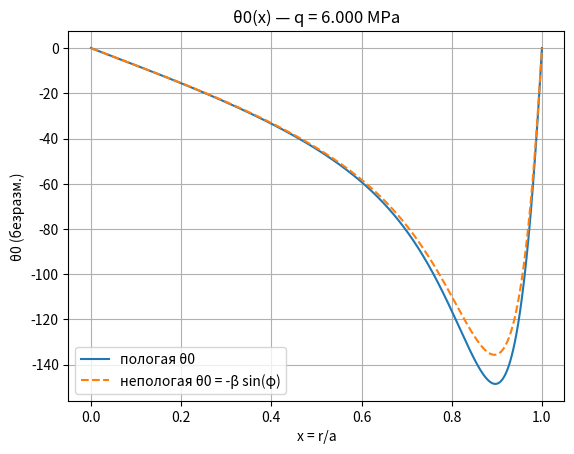
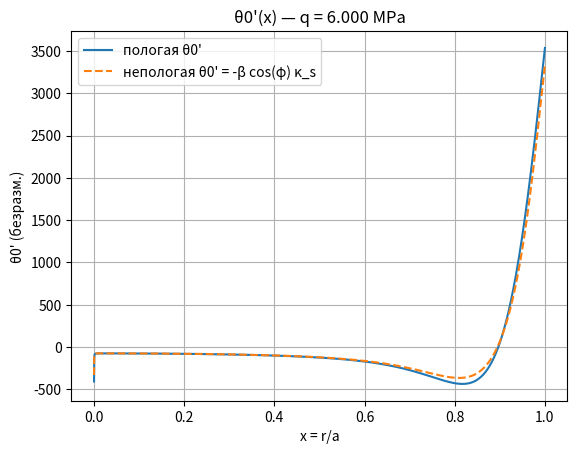
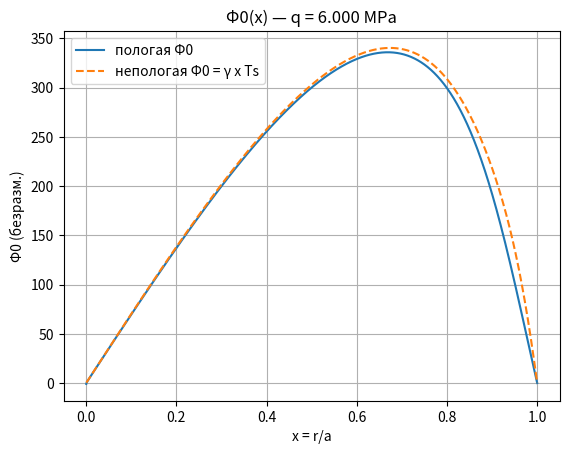
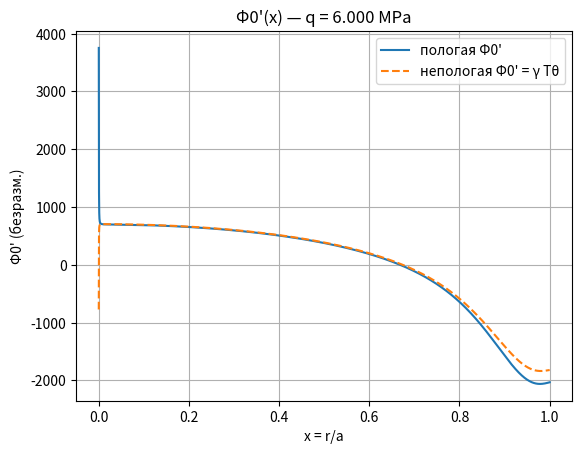
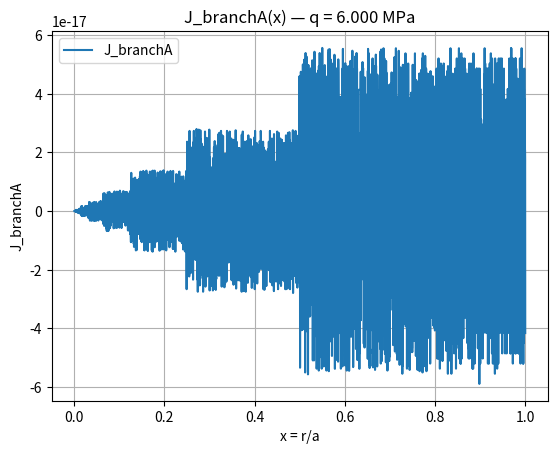
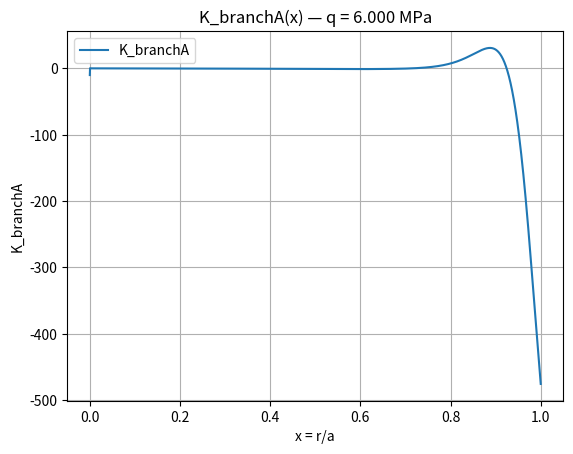

Write Python code to recreate these figures, in order.
# -*- coding: utf-8 -*-
"""
ПРОГРАММА ДЛЯ СРАВНЕНИЯ БЕЗРАЗМЕРНЫХ ФУНКЦИЙ
theta0, theta0', Phi0, Phi0'

Две осесимметричные предкритические системы:
1) Непологая (новая): y = [T_s, T_sn, M_s, u_r, u_z, phi]
   Обезразмеривание:
     T_s = T_s_dim/(E h),  u_r = u_r_dim/a,  u_z = u_z_dim/h,  qbar = q_dim*a/(E h)

   Исправленная геометрия пластины:
     r = x + u_r
     lambda_theta = r/x = 1 + u_r/x
     e_theta = u_r/x
     T_theta = nu*T_s + u_r/x

   Связь с функциями из пологой системы:
     Phi0(x)   = gamma * x * T_s
     Phi0'(x)  = gamma * T_theta
     theta0(x) = -beta * sin(phi)
     theta0'(x)= -beta * cos(phi) * kappa_s,
                 kappa_s = phi' = 12(1-nu^2) M_s mu^2 - nu*sin(phi)/r

   Дополнительные диагностики branch-A:
     J_branchA(x) = r - x - (x*Phi0' - nu*Phi0)/gamma
     K_branchA(x) = gamma + (1-nu)*Phi0' + x*Phi0''
                    - (gamma + Phi0/x - nu*Phi0')*cos(phi)

2) Пологая (Bauer-like): y = [theta0', theta0, Phi0', Phi0]

Сравнение строится по общей сетке x ∈ (0,1].

Решение: solve_bvp + continuation по q: 0 -> q_target (Па).
"""

import numpy as np
import matplotlib.pyplot as plt
from scipy.integrate import solve_bvp

# -------------------- параметры --------------------
nu = 0.3
Ee = 205e9
h = 0.005
a = 0.5

mu = a / h
beta = np.sqrt(12.0 * (1.0 - nu**2)) * mu
gamma = 12.0 * (1.0 - nu**2) * mu**2

q = 0.0  # Pa, глобально


# -------------------- НЕПОЛОГАЯ система --------------------
def axisym_nepol(x, y):
    """
    y = [T_s, T_sn, M_s, u_r, u_z, phi] — безразмерные

    Исправленная геометрия пластины:
        r = x + u_r
        e_theta = u_r / x
        qbar = q*a/(E h)
    """
    x_safe = np.maximum(np.asarray(x, dtype=float), 1.0e-12)

    Ts = y[0]
    Tsn = y[1]
    Ms = y[2]
    ur = y[3]
    uz = y[4]
    phi = y[5]

    # Исправленный безразмерный деформированный радиус
    r = x_safe + ur

    # Окружная деформация и окружное усилие
    etheta = ur / x_safe
    es = Ts * (1.0 - nu**2) - nu * etheta
    Ttheta = nu * Ts + etheta

    # Кривизна и окружной момент
    kappa_s = 12.0 * (1.0 - nu**2) * Ms * mu**2 - nu * (np.sin(phi) / r)
    Mtheta = nu * Ms + (np.sin(phi) / (12.0 * mu**2 * r))

    qbar = q * a / (Ee * h)

    return np.vstack((
        # T_s'
        -(1.0 / r) * Ts + (np.cos(phi) / r) * Ttheta - kappa_s * Tsn,
        # T_sn'
        -(1.0 / r) * Tsn + (np.sin(phi) / r) * Ttheta + kappa_s * Ts - qbar,
        # M_s'
        -(1.0 / r) * Ms + (np.cos(phi) / r) * Mtheta + Tsn,
        # u_r'
        (es + 1.0) * np.cos(phi) - 1.0,
        # u_z'
        -mu * (1.0 + es) * np.sin(phi),
        # phi'
        kappa_s
    ))


def bcNP(ya, yb):
    """
    BC:
      Ts(1)=0,
      Tsn(x0)=0,
      ur(x0)=0,
      uz(1)=0,
      phi(x0)=0,
      phi(1)=0
    """
    return np.array([yb[0], ya[1], ya[3], yb[4], ya[5], yb[5]], dtype=float)


# -------------------- ПОЛОГАЯ система --------------------
def fun_shallow(x, y):
    # y = [theta0', theta0, Phi0', Phi0]
    x_safe = np.maximum(np.asarray(x, dtype=float), 1.0e-12)
    return np.vstack((
        -y[0] / x_safe + y[1] / x_safe**2 + y[3] * (y[1] / x_safe) + q * x_safe / 2.0 * beta**3 * mu / Ee,
        y[0],
        -y[2] / x_safe + y[3] / x_safe**2 - y[1] * (y[1] / (2.0 * x_safe)),
        y[2]
    ))


def bc_shallow(ya, yb):
    return np.array([ya[1], yb[1], ya[3], yb[3]], dtype=float)


# -------------------- continuation solve_bvp --------------------
def solve_bvp_continuation(system: str,
                           q_target: float,
                           n_steps: int,
                           nd: int,
                           tol: float,
                           max_nodes: int):
    global q
    q_list = np.linspace(0.0, float(q_target), n_steps)

    sp = 1.0 / nd
    x = np.linspace(sp, 1.0, nd)

    ny = 6 if system == "nepol" else 4
    y_guess = np.zeros((ny, x.size), dtype=float)

    sol_prev = None
    for qk in q_list:
        q = float(qk)
        if sol_prev is not None:
            y_guess = sol_prev.sol(x)

        if system == "nepol":
            sol = solve_bvp(axisym_nepol, bcNP, x, y_guess,
                            tol=tol, max_nodes=max_nodes, verbose=0)
        else:
            sol = solve_bvp(fun_shallow, bc_shallow, x, y_guess,
                            tol=tol, max_nodes=max_nodes, verbose=0)

        if not sol.success:
            tol2 = min(5e-4, 5 * tol)
            if system == "nepol":
                sol = solve_bvp(axisym_nepol, bcNP, x, y_guess,
                                tol=tol2, max_nodes=max_nodes, verbose=0)
            else:
                sol = solve_bvp(fun_shallow, bc_shallow, x, y_guess,
                                tol=tol2, max_nodes=max_nodes, verbose=0)

        if not sol.success:
            raise RuntimeError(f"[{system}] fail at q={qk:.3e} Pa: {sol.message}")

        sol_prev = sol

    return sol_prev


# -------------------- branch-A diagnostics --------------------
def compute_branchA_diagnostics(x, Ts, Tsn, Ms, ur, phi):
    """
    Возвращает словарь с background-каналами и branch-A diagnostics.
    Все массивы считаются на одной и той же сетке x.
    """
    x_safe = np.maximum(np.asarray(x, dtype=float), 1.0e-12)

    r = x_safe + ur
    etheta = ur / x_safe
    es = Ts * (1.0 - nu**2) - nu * etheta
    Ttheta = nu * Ts + etheta

    sinphi = np.sin(phi)
    cosphi = np.cos(phi)

    kappa_s = 12.0 * (1.0 - nu**2) * Ms * mu**2 - nu * (sinphi / r)
    Mtheta = nu * Ms + sinphi / (12.0 * mu**2 * r)

    # Аналоги shallow background channels
    Phi0 = gamma * x_safe * Ts
    Phi0p = gamma * Ttheta
    theta0 = -beta * sinphi
    theta0p = -beta * cosphi * kappa_s

    # Производные, вычисленные аналитически через exact shell-system
    Ts_p = -(1.0 / r) * Ts + (cosphi / r) * Ttheta - kappa_s * Tsn
    ur_p = (es + 1.0) * cosphi - 1.0
    Ttheta_p = nu * Ts_p + ur_p / x_safe - ur / (x_safe**2)
    Phi0pp = gamma * Ttheta_p

    # Branch-A diagnostics
    J_branchA = r - x_safe - (x_safe * Phi0p - nu * Phi0) / gamma
    K_branchA = (
        gamma
        + (1.0 - nu) * Phi0p
        + x_safe * Phi0pp
        - (gamma + Phi0 / x_safe - nu * Phi0p) * cosphi
    )

    return {
        "r": r,
        "es": es,
        "Ttheta": Ttheta,
        "kappa_s": kappa_s,
        "Mtheta": Mtheta,
        "Phi0": Phi0,
        "Phi0p": Phi0p,
        "Phi0pp": Phi0pp,
        "theta0": theta0,
        "theta0p": theta0p,
        "J_branchA": J_branchA,
        "K_branchA": K_branchA,
    }


# -------------------- сравнение безразмерных функций --------------------
def compare_dimensionless(q_target: float, n_plot: int = 4000, make_branchA_plots: bool = True):
    # Решаем обе задачи
    solN = solve_bvp_continuation("nepol", q_target, n_steps=20, nd=2000, tol=1e-4, max_nodes=150000)
    solS = solve_bvp_continuation("shallow", q_target, n_steps=10, nd=1500, tol=1e-5, max_nodes=80000)

    x = np.linspace(1.0 / n_plot, 1.0, n_plot)

    # --- непологие ---
    yN = solN.sol(x)
    Ts = yN[0]
    Tsn = yN[1]
    Ms = yN[2]
    ur = yN[3]
    phi = yN[5]

    diag = compute_branchA_diagnostics(x, Ts, Tsn, Ms, ur, phi)
    r = diag["r"]
    Phi0_N = diag["Phi0"]
    Phi0p_N = diag["Phi0p"]
    theta0_N = diag["theta0"]
    theta0p_N = diag["theta0p"]
    J_branchA = diag["J_branchA"]
    K_branchA = diag["K_branchA"]

    # --- пологие ---
    yS = solS.sol(x)
    theta0p_S = yS[0]
    theta0_S = yS[1]
    Phi0p_S = yS[2]
    Phi0_S = yS[3]

    title = f"q = {q_target / 1e6:.3f} MPa"

    # theta0
    plt.figure()
    plt.plot(x, theta0_S, label="пологая θ0")
    plt.plot(x, theta0_N, "--", label="непологая θ0 = -β sin(φ)")
    plt.grid(True)
    plt.xlabel("x = r/a")
    plt.ylabel("θ0 (безразм.)")
    plt.title("θ0(x) — " + title)
    plt.legend()
    plt.show()

    # theta0'
    plt.figure()
    plt.plot(x, theta0p_S, label="пологая θ0'")
    plt.plot(x, theta0p_N, "--", label="непологая θ0' = -β cos(φ) κ_s")
    plt.grid(True)
    plt.xlabel("x = r/a")
    plt.ylabel("θ0' (безразм.)")
    plt.title("θ0'(x) — " + title)
    plt.legend()
    plt.show()

    # Phi0
    plt.figure()
    plt.plot(x, Phi0_S, label="пологая Φ0")
    plt.plot(x, Phi0_N, "--", label="непологая Φ0 = γ x Ts")
    plt.grid(True)
    plt.xlabel("x = r/a")
    plt.ylabel("Φ0 (безразм.)")
    plt.title("Φ0(x) — " + title)
    plt.legend()
    plt.show()

    # Phi0'
    plt.figure()
    plt.plot(x, Phi0p_S, label="пологая Φ0'")
    plt.plot(x, Phi0p_N, "--", label="непологая Φ0' = γ Tθ")
    plt.grid(True)
    plt.xlabel("x = r/a")
    plt.ylabel("Φ0' (безразм.)")
    plt.title("Φ0'(x) — " + title)
    plt.legend()
    plt.show()

    if make_branchA_plots:
        # J_branchA
        plt.figure()
        plt.plot(x, J_branchA, label="J_branchA")
        plt.grid(True)
        plt.xlabel("x = r/a")
        plt.ylabel("J_branchA")
        plt.title("J_branchA(x) — " + title)
        plt.legend()
        plt.show()

        # K_branchA
        plt.figure()
        plt.plot(x, K_branchA, label="K_branchA")
        plt.grid(True)
        plt.xlabel("x = r/a")
        plt.ylabel("K_branchA")
        plt.title("K_branchA(x) — " + title)
        plt.legend()
        plt.show()

    # Быстрые диагностические масштабы
    print("\nDiagnostics (max abs):")
    print("  max|phi|         =", float(np.max(np.abs(phi))))
    print("  min(r)           =", float(np.min(r)))
    print("  max|θ0_sh|       =", float(np.max(np.abs(theta0_S))))
    print("  max|θ0_new|      =", float(np.max(np.abs(theta0_N))))
    print("  max|Φ0_sh|       =", float(np.max(np.abs(Phi0_S))))
    print("  max|Φ0_new|      =", float(np.max(np.abs(Phi0_N))))
    print("  max|Φ0p_sh|      =", float(np.max(np.abs(Phi0p_S))))
    print("  max|Φ0p_new|     =", float(np.max(np.abs(Phi0p_N))))
    print("  max|J_branchA|   =", float(np.max(np.abs(J_branchA))))
    print("  max|K_branchA|   =", float(np.max(np.abs(K_branchA))))

    return {
        "x": x,
        "sol_nonshallow": solN,
        "sol_shallow": solS,
        "theta0_nonshallow": theta0_N,
        "theta0p_nonshallow": theta0p_N,
        "Phi0_nonshallow": Phi0_N,
        "Phi0p_nonshallow": Phi0p_N,
        "theta0_shallow": theta0_S,
        "theta0p_shallow": theta0p_S,
        "Phi0_shallow": Phi0_S,
        "Phi0p_shallow": Phi0p_S,
        "J_branchA": J_branchA,
        "K_branchA": K_branchA,
    }


if __name__ == "__main__":
    q_target = 6.0e6  # Па
    compare_dimensionless(q_target)
